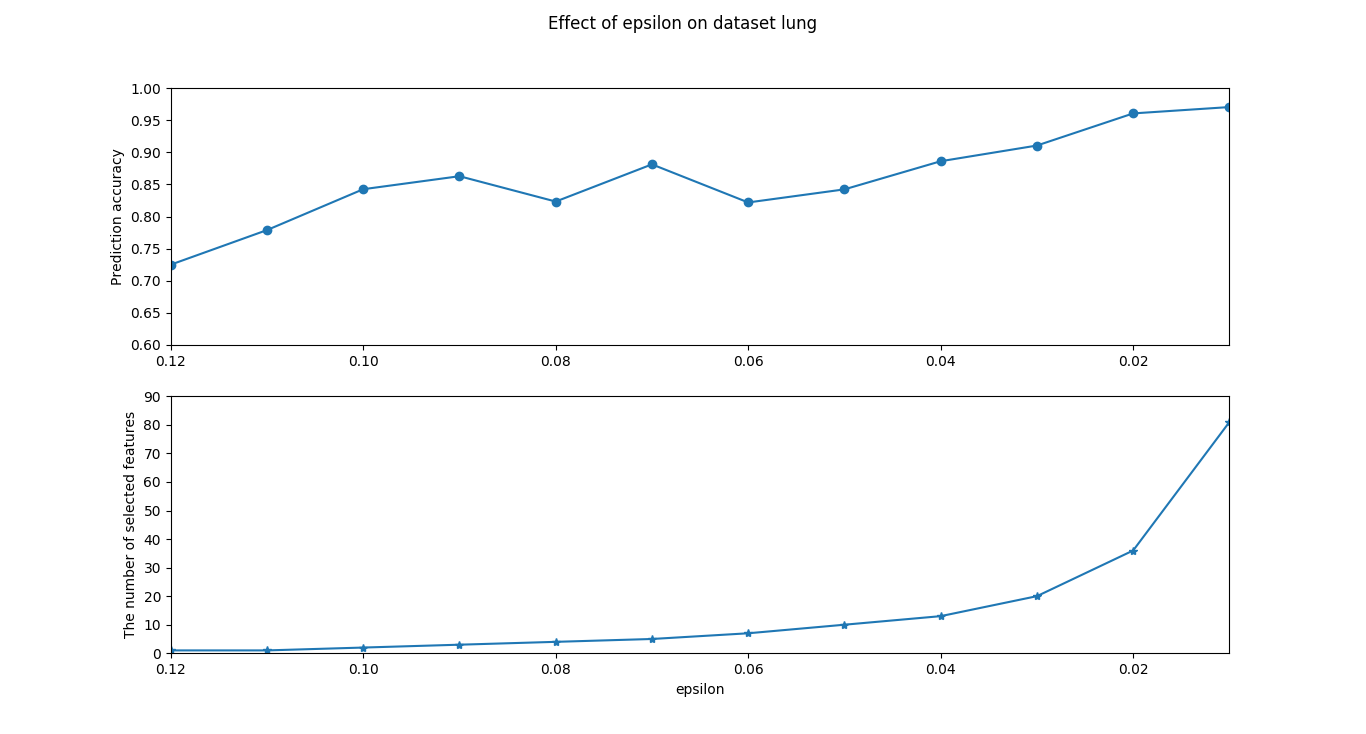

The table this chart was drawn from, first rows:
epsilon, prediction accuracy, number of selected features
0.12, 0.7251, 1
0.11, 0.7789, 1
0.1, 0.8425, 2
0.09, 0.8628, 3
0.08, 0.8233, 4
0.07, 0.8812, 5
0.06, 0.8219, 7
0.05, 0.8423, 10
0.04, 0.8861, 13
0.03, 0.9105, 20
0.02, 0.9606, 36
0.01, 0.9704, 81
